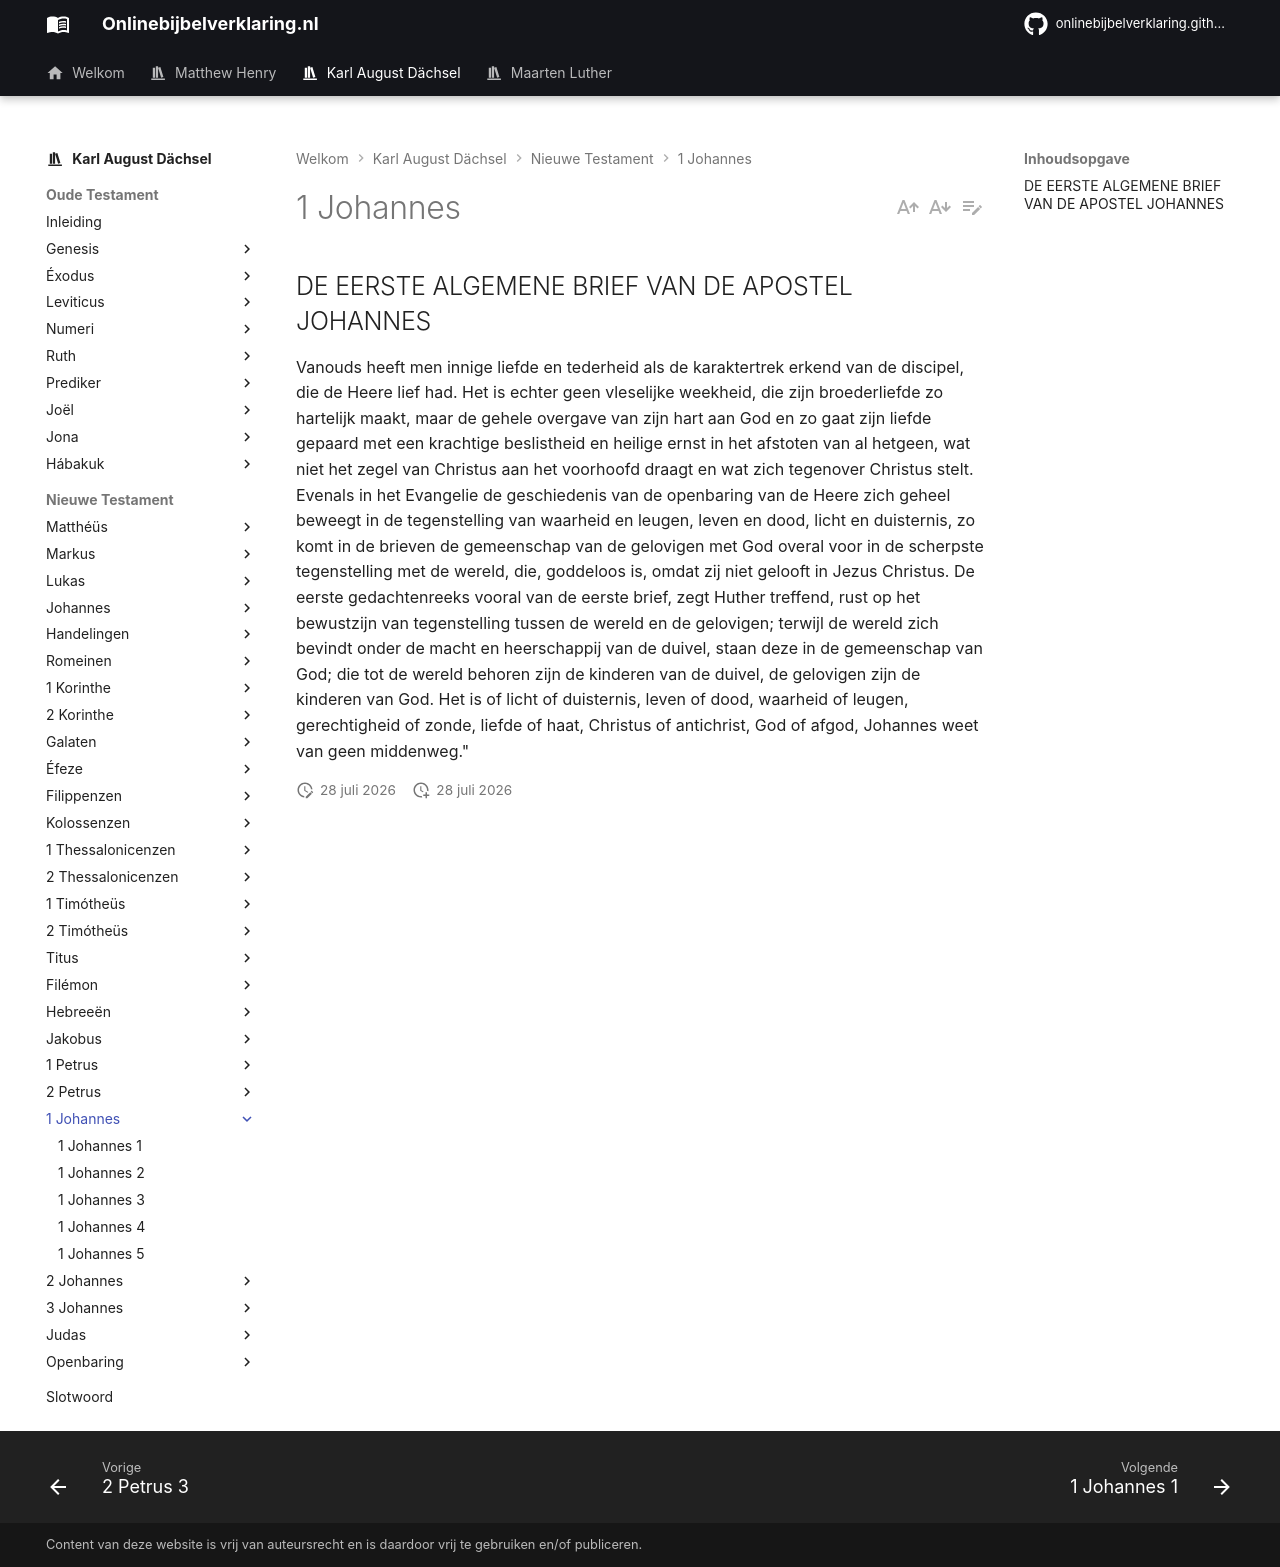

repository: onlinebijbelverklaring/dev-preview · page: karlaugustdachsel/1Johannes/index.html · generator: mkdocs

## DE EERSTE ALGEMENE BRIEF VAN DE APOSTEL JOHANNES

Vanouds heeft men innige liefde en tederheid als de karaktertrek erkend van de discipel, die de Heere lief had. Het is echter geen vleselijke weekheid, die zijn broederliefde zo hartelijk maakt, maar de gehele overgave van zijn hart aan God en zo gaat zijn liefde gepaard met een krachtige beslistheid en heilige ernst in het afstoten van al hetgeen, wat niet het zegel van Christus aan het voorhoofd draagt en wat zich tegenover Christus stelt. Evenals in het Evangelie de geschiedenis van de openbaring van de Heere zich geheel beweegt in de tegenstelling van waarheid en leugen, leven en dood, licht en duisternis, zo komt in de brieven de gemeenschap van de gelovigen met God overal voor in de scherpste tegenstelling met de wereld, die, goddeloos is, omdat zij niet gelooft in Jezus Christus. De eerste gedachtenreeks vooral van de eerste brief, zegt Huther treffend, rust op het bewustzijn van tegenstelling tussen de wereld en de gelovigen; terwijl de wereld zich bevindt onder de macht en heerschappij van de duivel, staan deze in de gemeenschap van God; die tot de wereld behoren zijn de kinderen van de duivel, de gelovigen zijn de kinderen van God. Het is of licht of duisternis, leven of dood, waarheid of leugen, gerechtigheid of zonde, liefde of haat, Christus of antichrist, God of afgod, Johannes weet van geen middenweg."
